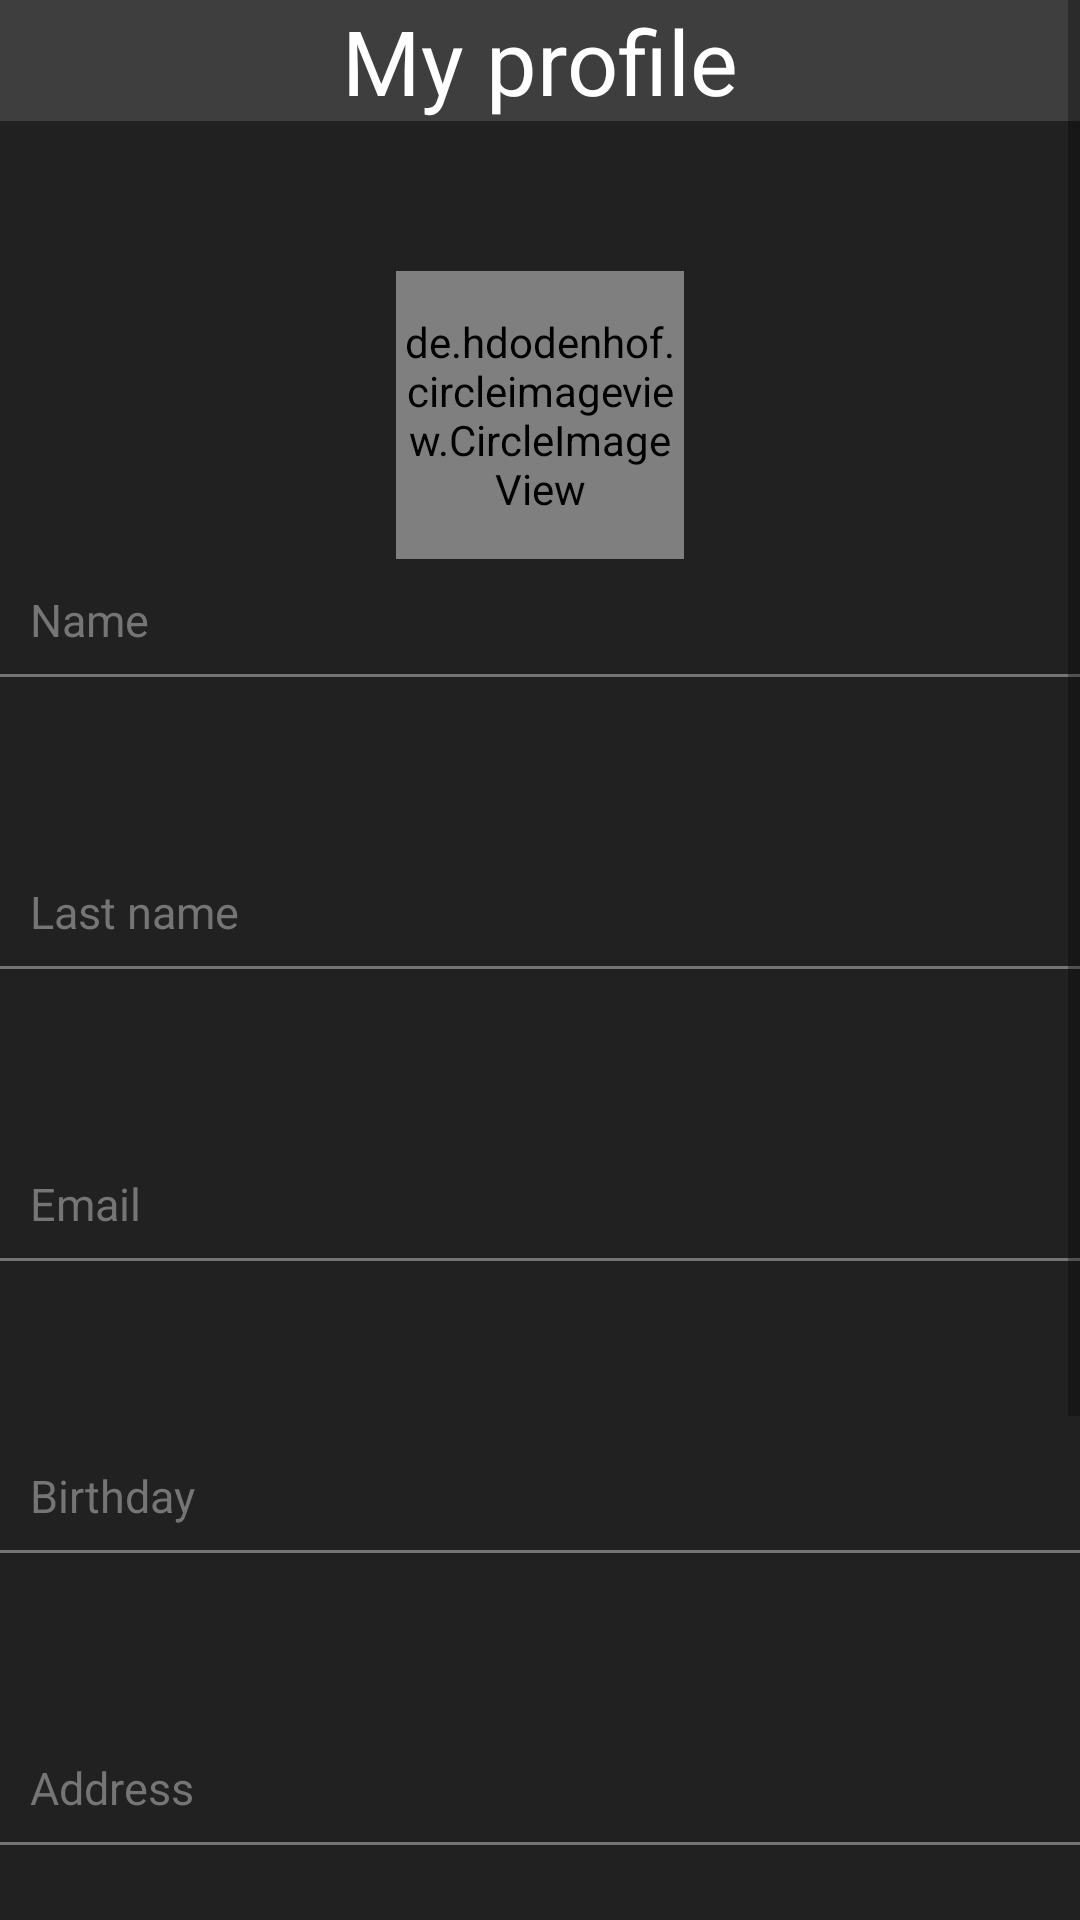

Produce the Android XML layout that renders to this screen, including the resource entries it uses.
<!-- AndroidManifest.xml: application theme AppTheme -->
<!-- res/layout/activity_second.xml -->
<?xml version="1.0" encoding="utf-8"?>
<ScrollView xmlns:android="http://schemas.android.com/apk/res/android"
    xmlns:app="http://schemas.android.com/apk/res-auto"
    xmlns:tools="http://schemas.android.com/tools"
    android:layout_width="match_parent"
    android:layout_height="match_parent"
    tools:context=".ProfilActivity"
    android:background="#212121">

    <LinearLayout
        android:layout_width="match_parent"
        android:layout_height="wrap_content"
        android:orientation="vertical">

        <TextView
            android:id="@+id/response"
            android:layout_width="match_parent"
            android:layout_height="wrap_content"
            android:gravity="center"
            android:text="@string/profile_title"
            android:textSize="30sp"
            android:background="@color/main_background"
            android:textColor="@color/h1_text"
            android:layout_marginBottom="50dp"/>

        <de.hdodenhof.circleimageview.CircleImageView
            android:id="@+id/profile_image"
            android:layout_width="96dp"
            android:layout_height="96dp"
            android:src="@drawable/profilepicture"
            app:civ_border_width="2dp"
            android:layout_gravity="center"
            app:civ_border_color="@color/main_background"/>

        <TextView
            android:layout_width="match_parent"
            android:layout_height="wrap_content"
            android:textColor="@color/hint_text"
            android:textSize="15sp"
            android:text="@string/name"
            android:background="@drawable/border_bottom"/>

        <TextView
            android:layout_width="match_parent"
            android:layout_height="wrap_content"
            android:id="@+id/user_name"
            android:textColor="@color/basic_text"
            android:textSize="20sp"
            android:layout_marginBottom="30dp"
            android:layout_marginStart="10dp"/>

        <TextView
            android:layout_width="match_parent"
            android:layout_height="wrap_content"
            android:textColor="@color/hint_text"
            android:textSize="15sp"
            android:text="@string/lname"
            android:background="@drawable/border_bottom"/>

        <TextView
            android:layout_width="match_parent"
            android:layout_height="wrap_content"
            android:id="@+id/user_lname"
            android:textColor="@color/basic_text"
            android:textSize="20sp"
            android:layout_marginBottom="30dp"
            android:layout_marginStart="10dp"/>

        <TextView
            android:layout_width="match_parent"
            android:layout_height="wrap_content"
            android:textColor="@color/hint_text"
            android:textSize="15sp"
            android:text="@string/email"
            android:background="@drawable/border_bottom"/>

        <TextView
            android:layout_width="match_parent"
            android:layout_height="wrap_content"
            android:id="@+id/user_email"
            android:textColor="@color/basic_text"
            android:textSize="20sp"
            android:layout_marginBottom="30dp"
            android:layout_marginStart="10dp"/>

        <TextView
            android:layout_width="match_parent"
            android:layout_height="wrap_content"
            android:textColor="@color/hint_text"
            android:textSize="15sp"
            android:text="@string/birthday"
            android:background="@drawable/border_bottom"/>

        <TextView
            android:layout_width="match_parent"
            android:layout_height="wrap_content"
            android:id="@+id/user_birthday"
            android:textColor="@color/basic_text"
            android:textSize="20sp"
            android:layout_marginBottom="30dp"
            android:layout_marginStart="10dp"/>

        <TextView
            android:layout_width="match_parent"
            android:layout_height="wrap_content"
            android:textColor="@color/hint_text"
            android:textSize="15sp"
            android:text="@string/address"
            android:background="@drawable/border_bottom"/>

        <TextView
            android:layout_width="match_parent"
            android:layout_height="wrap_content"
            android:id="@+id/user_address"
            android:textColor="@color/basic_text"
            android:textSize="20sp"
            android:layout_marginBottom="30dp"
            android:layout_marginStart="10dp"/>

        <TextView
            android:layout_width="match_parent"
            android:layout_height="wrap_content"
            android:textColor="@color/hint_text"
            android:textSize="15sp"
            android:text="@string/pcode"
            android:background="@drawable/border_bottom"/>

        <TextView
            android:layout_width="match_parent"
            android:layout_height="wrap_content"
            android:id="@+id/user_postalCode"
            android:textColor="@color/basic_text"
            android:textSize="20sp"
            android:layout_marginBottom="30dp"
            android:layout_marginStart="10dp"/>

        <TextView
            android:layout_width="match_parent"
            android:layout_height="wrap_content"
            android:textColor="@color/hint_text"
            android:textSize="15sp"
            android:text="@string/phone"
            android:background="@drawable/border_bottom"/>

        <TextView
            android:layout_width="match_parent"
            android:layout_height="wrap_content"
            android:id="@+id/user_phone"
            android:textColor="@color/basic_text"
            android:textSize="20sp"
            android:layout_marginBottom="30dp"
            android:layout_marginStart="10dp"/>
    </LinearLayout>



</ScrollView>
<!-- resources referenced by this layout -->
<resources>
  <color name="basic_text">#fff</color>
  <color name="h1_text">#fff</color>
  <color name="hint_text">#767575</color>
  <color name="main_background">#3F3E3E</color>
  <!-- drawable border_bottom (drawable) -->
  <?xml version="1.0" encoding="utf-8"?>
  <layer-list xmlns:android="http://schemas.android.com/apk/res/android" >
      <item
          android:bottom="1dp"
          android:left="-2dp"
          android:right="-2dp"
          android:top="-2dp">
          <shape android:shape="rectangle" >
              <stroke
                  android:width="1dp"
                  android:color="@color/hint_text" />
  
              <solid android:color="#00FFFFFF" />
  
              <padding android:left="10dp"
                  android:right="10dp"
                  android:top="10dp"
                  android:bottom="10dp" />
          </shape>
      </item>
  
  </layer-list>
  <string name="address">Address</string>
  <string name="birthday">Birthday</string>
  <string name="email">Email</string>
  <string name="lname">Last name</string>
  <string name="name">Name</string>
  <string name="pcode">Postal code</string>
  <string name="phone">Phone</string>
  <string name="profile_title">My profile</string>
  <style name="AppTheme" parent="Theme.AppCompat.Light.NoActionBar">
          
          <item name="colorPrimary">@color/colorPrimary</item>
          <item name="colorPrimaryDark">@color/colorPrimaryDark</item>
          <item name="colorAccent">@color/colorAccent</item>
          <item name="android:textColorHint">#777676</item>
      </style>
  <color name="colorPrimary">#008577</color>
  <color name="colorPrimaryDark">#3F3E3E</color>
  <color name="colorAccent">#1B3AEB</color>
</resources>
